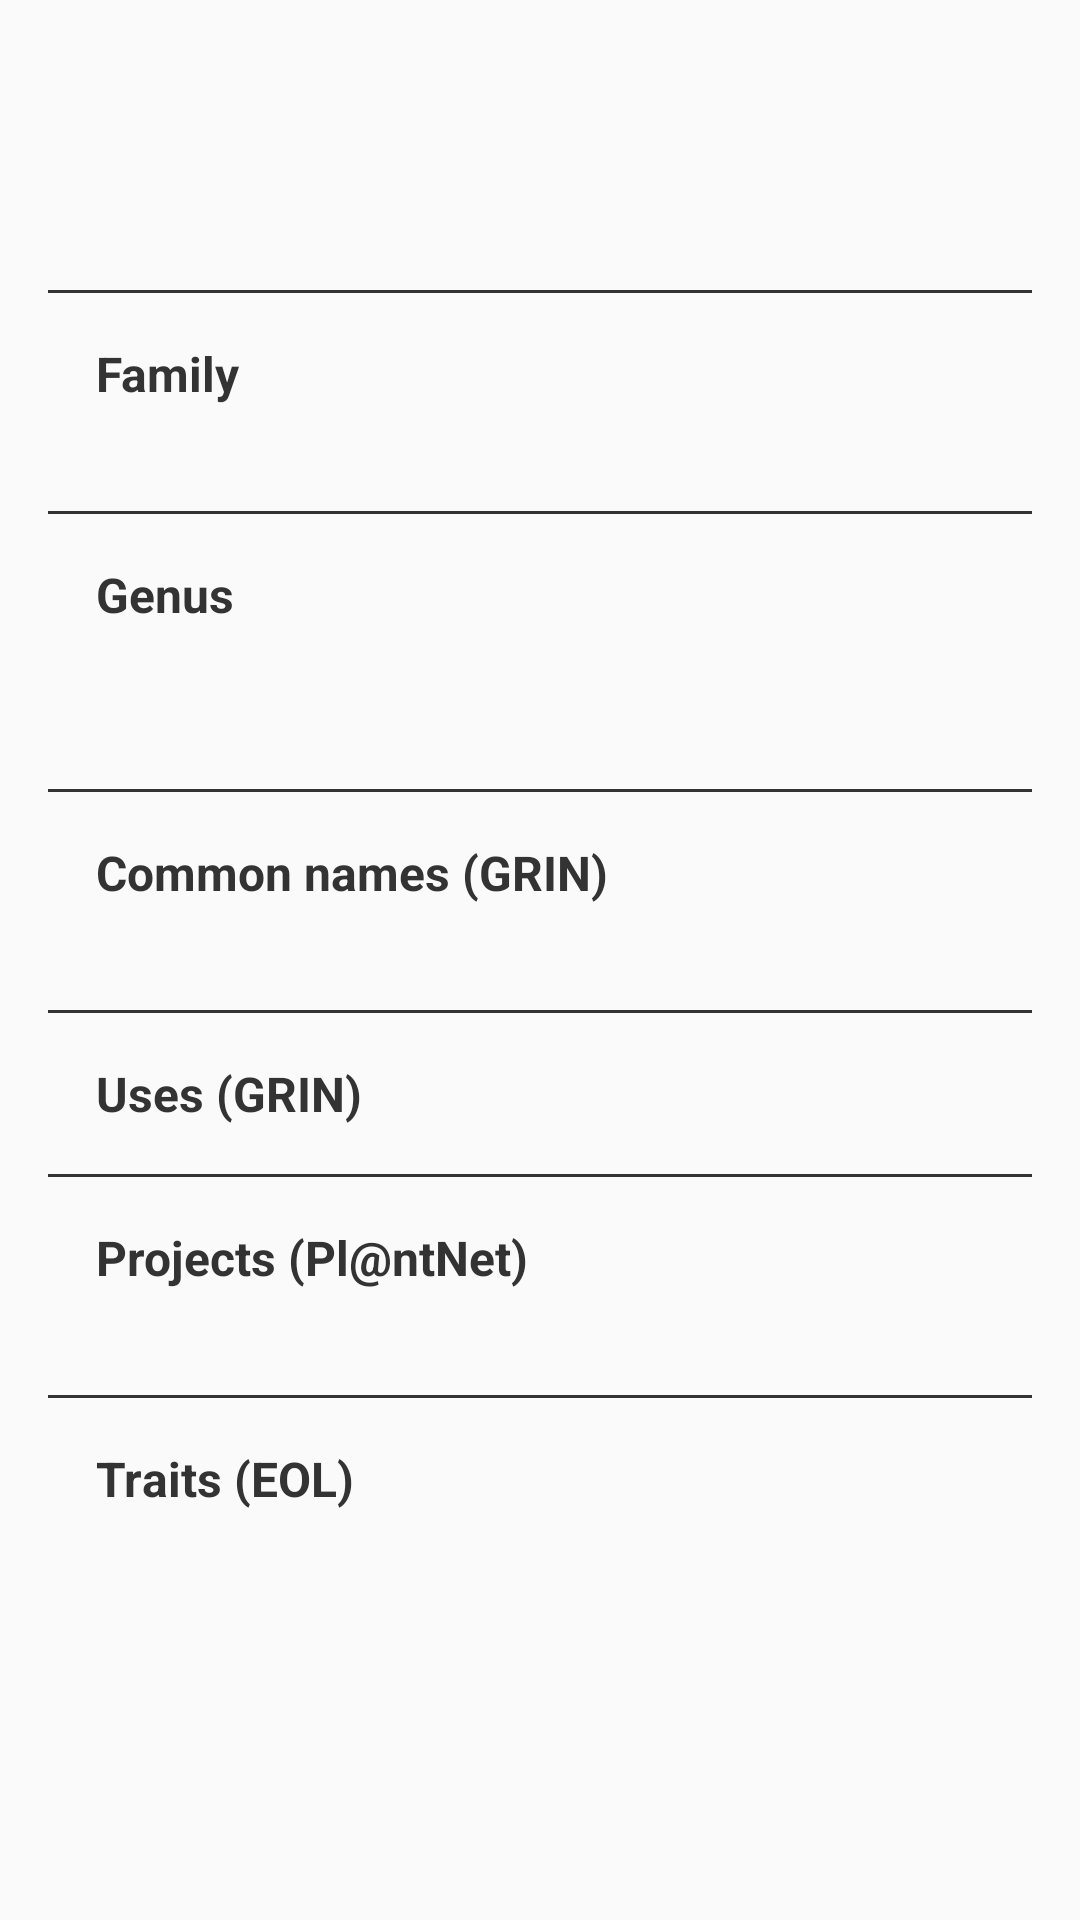

This screen was rendered from an Android layout file. Write that file and the resources it references.
<!-- AndroidManifest.xml: application theme AppTheme -->
<!-- res/layout/fragment_detail_data.xml -->
<?xml version="1.0" encoding="utf-8"?>
<ScrollView xmlns:android="http://schemas.android.com/apk/res/android"
    xmlns:tools="http://schemas.android.com/tools"
    android:layout_width="match_parent"
    android:layout_height="match_parent"
    tools:context="org.tic.floris.floristic.DetailActivity$PlaceholderFragment">

    <LinearLayout
        android:layout_width="match_parent"
        android:layout_height="wrap_content"
        android:orientation="vertical"
        android:paddingBottom="@dimen/activity_vertical_margin"
        android:paddingLeft="@dimen/activity_horizontal_margin"
        android:paddingRight="@dimen/activity_horizontal_margin"
        android:paddingTop="@dimen/activity_vertical_margin">

        <RelativeLayout
            android:layout_width="match_parent"
            android:layout_height="wrap_content"
            android:paddingBottom="@dimen/activity_vertical_margin"
            android:paddingTop="@dimen/activity_vertical_margin">

            <TextView
                android:id="@+id/txt_name"
                android:layout_width="match_parent"
                android:layout_height="wrap_content"
                android:ellipsize="marquee"
                android:maxLines="1"
                android:textColor="@color/dark_grey"
                android:textSize="@dimen/title_text_size"
                android:textStyle="bold|italic" />

            <TextView
                android:id="@+id/txt_author"
                android:layout_width="match_parent"
                android:layout_height="wrap_content"
                android:layout_below="@id/txt_name"
                android:ellipsize="marquee"
                android:gravity="end"
                android:maxLines="1"
                android:textColor="@color/normal_grey"
                android:textSize="@dimen/title_subtext_size"
                android:textStyle="bold" />

        </RelativeLayout>

        <View
            android:layout_width="match_parent"
            android:layout_height="1dip"
            android:background="@color/dark_grey" />

        <RelativeLayout
            android:layout_width="match_parent"
            android:layout_height="wrap_content"
            android:paddingBottom="@dimen/activity_vertical_margin"
            android:paddingLeft="@dimen/activity_horizontal_margin"
            android:paddingRight="@dimen/activity_horizontal_margin"
            android:paddingTop="@dimen/activity_vertical_margin">

            <TextView
                android:id="@+id/txt_family_label"
                android:layout_width="match_parent"
                android:layout_height="wrap_content"
                android:ellipsize="marquee"
                android:maxLines="1"
                android:text="@string/label_family"
                android:textColor="@color/dark_grey"
                android:textSize="@dimen/title_subtext_size"
                android:textStyle="bold" />

            <TextView
                android:id="@+id/txt_family_name"
                android:layout_width="wrap_content"
                android:layout_height="wrap_content"
                android:layout_below="@id/txt_family_label"
                android:ellipsize="marquee"
                android:maxLines="1"
                android:textColor="@color/dark_grey"
                android:textStyle="italic" />

            <TextView
                android:id="@+id/txt_family_author"
                android:layout_width="wrap_content"
                android:layout_height="wrap_content"
                android:layout_alignBaseline="@id/txt_family_name"
                android:layout_marginLeft="@dimen/default_card_padding"
                android:layout_marginStart="@dimen/default_card_padding"
                android:layout_toEndOf="@id/txt_family_name"
                android:layout_toRightOf="@id/txt_family_name"
                android:ellipsize="marquee"
                android:maxLines="1"
                android:textColor="@color/normal_grey" />

        </RelativeLayout>

        <View
            android:layout_width="match_parent"
            android:layout_height="1dip"
            android:background="@color/dark_grey" />

        <RelativeLayout
            android:layout_width="match_parent"
            android:layout_height="wrap_content"
            android:paddingBottom="@dimen/activity_vertical_margin"
            android:paddingLeft="@dimen/activity_horizontal_margin"
            android:paddingRight="@dimen/activity_horizontal_margin"
            android:paddingTop="@dimen/activity_vertical_margin">

            <TextView
                android:id="@+id/txt_genus_label"
                android:layout_width="match_parent"
                android:layout_height="wrap_content"
                android:ellipsize="marquee"
                android:maxLines="1"
                android:text="@string/label_genus"
                android:textColor="@color/dark_grey"
                android:textSize="@dimen/title_subtext_size"
                android:textStyle="bold" />

            <TextView
                android:id="@+id/txt_genus_name"
                android:layout_width="wrap_content"
                android:layout_height="wrap_content"
                android:layout_below="@id/txt_genus_label"
                android:ellipsize="marquee"
                android:maxLines="1"
                android:textColor="@color/dark_grey"
                android:textStyle="italic" />

            <TextView
                android:id="@+id/txt_genus_author"
                android:layout_width="wrap_content"
                android:layout_height="wrap_content"
                android:layout_alignBaseline="@id/txt_genus_name"
                android:layout_marginLeft="@dimen/default_card_padding"
                android:layout_marginStart="@dimen/default_card_padding"
                android:layout_toEndOf="@id/txt_genus_name"
                android:layout_toRightOf="@id/txt_genus_name"
                android:ellipsize="marquee"
                android:maxLines="1"
                android:textColor="@color/normal_grey" />

            <TextView
                android:id="@+id/txt_genus_common_names"
                android:layout_width="match_parent"
                android:layout_height="wrap_content"
                android:layout_below="@id/txt_genus_name"
                android:textColor="@color/normal_grey" />

        </RelativeLayout>

        <View
            android:layout_width="match_parent"
            android:layout_height="1dip"
            android:background="@color/dark_grey" />

        <RelativeLayout
            android:layout_width="match_parent"
            android:layout_height="wrap_content"
            android:paddingBottom="@dimen/activity_vertical_margin"
            android:paddingLeft="@dimen/activity_horizontal_margin"
            android:paddingRight="@dimen/activity_horizontal_margin"
            android:paddingTop="@dimen/activity_vertical_margin">

            <TextView
                android:id="@+id/txt_common_names_label"
                android:layout_width="match_parent"
                android:layout_height="wrap_content"
                android:ellipsize="marquee"
                android:maxLines="1"
                android:text="@string/label_common_names"
                android:textColor="@color/dark_grey"
                android:textSize="@dimen/title_subtext_size"
                android:textStyle="bold" />

            <TextView
                android:id="@+id/txt_common_names"
                android:layout_width="match_parent"
                android:layout_height="wrap_content"
                android:layout_below="@id/txt_common_names_label"
                android:textColor="@color/normal_grey" />

        </RelativeLayout>

        <View
            android:layout_width="match_parent"
            android:layout_height="1dip"
            android:background="@color/dark_grey" />

        <RelativeLayout
            android:layout_width="match_parent"
            android:layout_height="wrap_content"
            android:paddingBottom="@dimen/activity_vertical_margin"
            android:paddingLeft="@dimen/activity_horizontal_margin"
            android:paddingRight="@dimen/activity_horizontal_margin"
            android:paddingTop="@dimen/activity_vertical_margin">

            <TextView
                android:id="@+id/txt_uses_label"
                android:layout_width="match_parent"
                android:layout_height="wrap_content"
                android:ellipsize="marquee"
                android:maxLines="1"
                android:text="@string/label_uses"
                android:textColor="@color/dark_grey"
                android:textSize="@dimen/title_subtext_size"
                android:textStyle="bold" />

            <LinearLayout
                android:id="@+id/layout_uses"
                android:layout_width="match_parent"
                android:layout_height="wrap_content"
                android:layout_below="@id/txt_uses_label"
                android:orientation="vertical" />

        </RelativeLayout>

        <View
            android:layout_width="match_parent"
            android:layout_height="1dip"
            android:background="@color/dark_grey" />

        <RelativeLayout
            android:layout_width="match_parent"
            android:layout_height="wrap_content"
            android:paddingBottom="@dimen/activity_vertical_margin"
            android:paddingLeft="@dimen/activity_horizontal_margin"
            android:paddingRight="@dimen/activity_horizontal_margin"
            android:paddingTop="@dimen/activity_vertical_margin">

            <TextView
                android:id="@+id/txt_projects_label"
                android:layout_width="match_parent"
                android:layout_height="wrap_content"
                android:ellipsize="marquee"
                android:maxLines="1"
                android:text="@string/label_projects"
                android:textColor="@color/dark_grey"
                android:textSize="@dimen/title_subtext_size"
                android:textStyle="bold" />

            <TextView
                android:id="@+id/txt_projects"
                android:layout_width="match_parent"
                android:layout_height="wrap_content"
                android:layout_below="@id/txt_projects_label"
                android:textColor="@color/normal_grey" />

        </RelativeLayout>

        <View
            android:layout_width="match_parent"
            android:layout_height="1dip"
            android:background="@color/dark_grey" />

        <RelativeLayout
            android:layout_width="match_parent"
            android:layout_height="wrap_content"
            android:paddingBottom="@dimen/activity_vertical_margin"
            android:paddingLeft="@dimen/activity_horizontal_margin"
            android:paddingRight="@dimen/activity_horizontal_margin"
            android:paddingTop="@dimen/activity_vertical_margin">

            <TextView
                android:id="@+id/txt_traits_label"
                android:layout_width="match_parent"
                android:layout_height="wrap_content"
                android:ellipsize="marquee"
                android:maxLines="1"
                android:text="@string/label_traits"
                android:textColor="@color/dark_grey"
                android:textSize="@dimen/title_subtext_size"
                android:textStyle="bold" />

            <LinearLayout
                android:id="@+id/layout_traits"
                android:layout_width="match_parent"
                android:layout_height="wrap_content"
                android:layout_below="@id/txt_traits_label"
                android:orientation="vertical" />

        </RelativeLayout>

    </LinearLayout>

</ScrollView>
<!-- resources referenced by this layout -->
<resources>
  <color name="dark_grey">#333333</color>
  <color name="normal_grey">#888888</color>
  <dimen name="activity_horizontal_margin">16dp</dimen>
  <dimen name="activity_vertical_margin">16dp</dimen>
  <dimen name="default_card_padding">8dp</dimen>
  <dimen name="title_subtext_size">16sp</dimen>
  <dimen name="title_text_size">20sp</dimen>
  <string name="label_common_names">Common names (GRIN)</string>
  <string name="label_family">Family</string>
  <string name="label_genus">Genus</string>
  <string name="label_projects">Projects (Pl@ntNet)</string>
  <string name="label_traits">Traits (EOL)</string>
  <string name="label_uses">Uses (GRIN)</string>
  <style name="AppTheme" parent="Theme.AppCompat.Light.DarkActionBar">
          
          <item name="colorPrimary">@color/color_primary</item>
          <item name="android:textColorPrimary">@color/text_color_primary</item>
      </style>
  <color name="color_primary">#5A785A</color>
  <color name="text_color_primary">#FFFFFF</color>
</resources>
